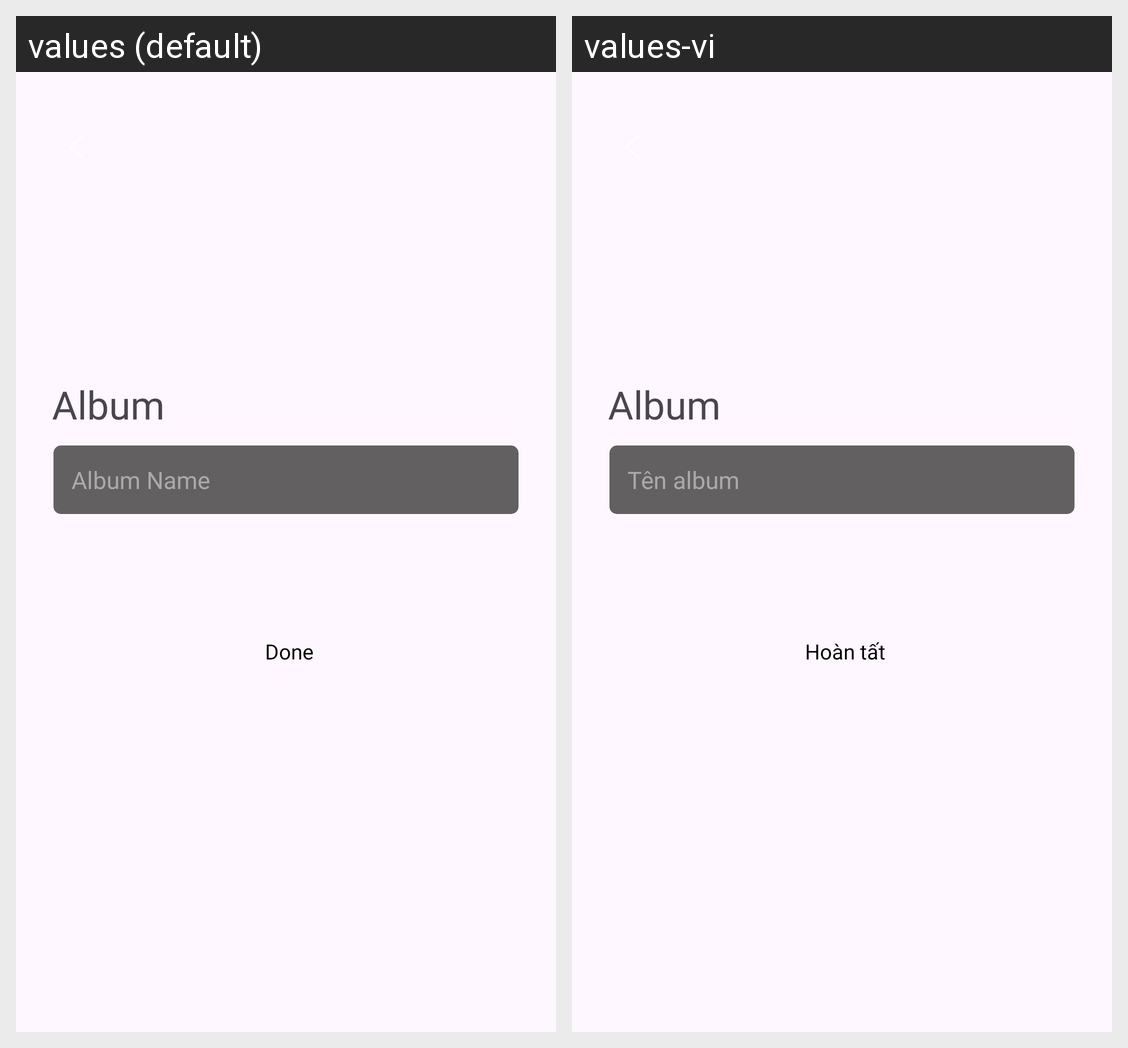

For this localized Android screen grid, give each drawn string resource with its value in every locale shown.
Android screen res/layout/fragment_manage_album_detail.xml rendered under 2 locales, left to right: values (default), values-vi. Device: Nexus 5 (rendered at 1080×1920; each locale shown at half size, 540×960, under a caption strip naming it); theme Base.Theme.MuziMusicApp.
Strings drawn on this screen, with the default value and each locale's value (text and hints the layout hard-codes, and strings that could not be matched under every locale, appear in the picture but are not listed):

album
  values: Album
  values-vi: Album

album_name
  values: Album Name
  values-vi: Tên album

done
  values: Done
  values-vi: Hoàn tất
